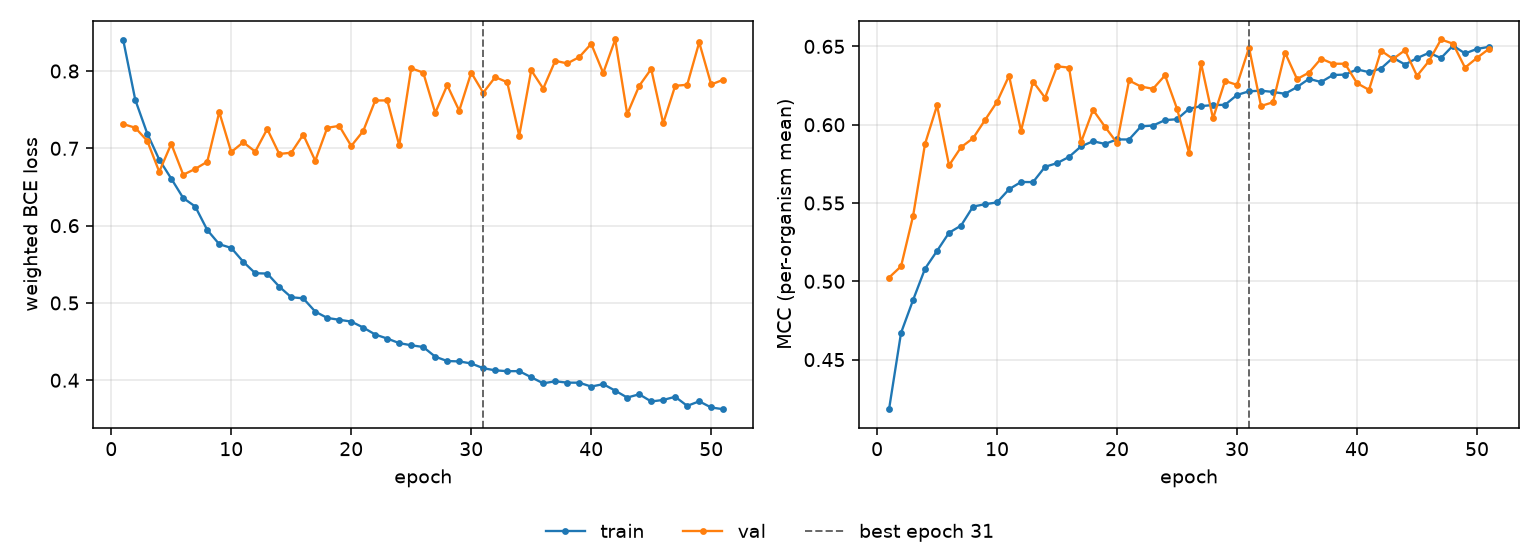

The data file committed next to this chart (first rows):
epoch, tr_loss, vl_loss, tr_mcc, vl_mcc, is_best
1, 0.8399, 0.7314, 0.4183, 0.5024, False
2, 0.7628, 0.7266, 0.4671, 0.5096, False
3, 0.7191, 0.7097, 0.488, 0.5416, False
4, 0.6853, 0.6697, 0.5081, 0.5878, False
5, 0.6608, 0.7058, 0.5194, 0.6123, False
6, 0.6357, 0.6659, 0.531, 0.5741, False
7, 0.6247, 0.6734, 0.5356, 0.5856, False
8, 0.5944, 0.6826, 0.5477, 0.5913, False
9, 0.576, 0.7469, 0.5492, 0.603, False
10, 0.5712, 0.6952, 0.5504, 0.6146, False
11, 0.5533, 0.7078, 0.5588, 0.6312, False
12, 0.5384, 0.6957, 0.5634, 0.5961, False
13, 0.538, 0.725, 0.5633, 0.6275, False
14, 0.5211, 0.6927, 0.5731, 0.6172, False
15, 0.5074, 0.6943, 0.5754, 0.6373, False
16, 0.5059, 0.7177, 0.5794, 0.6364, False
17, 0.4888, 0.6839, 0.5862, 0.5888, False
18, 0.4806, 0.7265, 0.5894, 0.6095, False
19, 0.4782, 0.7291, 0.5877, 0.5986, False
20, 0.4759, 0.703, 0.5906, 0.5884, False
21, 0.4682, 0.7224, 0.5905, 0.6282, False
22, 0.4591, 0.7619, 0.5989, 0.6243, False
23, 0.4539, 0.7619, 0.5995, 0.6229, False
24, 0.448, 0.7039, 0.6029, 0.6315, False
25, 0.4452, 0.8035, 0.6035, 0.6102, False
26, 0.443, 0.798, 0.6101, 0.5821, False
27, 0.4305, 0.7459, 0.6119, 0.6393, False
28, 0.4248, 0.7817, 0.6125, 0.604, False
29, 0.4244, 0.7487, 0.6127, 0.628, False
30, 0.4217, 0.7979, 0.619, 0.6254, False
31, 0.4156, 0.7719, 0.6213, 0.6491, True
32, 0.4128, 0.7921, 0.6217, 0.6119, False
33, 0.4117, 0.7855, 0.6209, 0.6143, False
34, 0.4118, 0.7162, 0.6197, 0.646, False
35, 0.4039, 0.801, 0.624, 0.6291, False
36, 0.396, 0.7773, 0.6293, 0.6333, False
37, 0.3987, 0.8133, 0.6272, 0.6422, False
38, 0.3969, 0.8098, 0.6317, 0.6389, False
39, 0.3968, 0.818, 0.632, 0.6389, False
40, 0.3918, 0.8351, 0.6353, 0.6265, False
41, 0.395, 0.7974, 0.6336, 0.6222, False
42, 0.3865, 0.8408, 0.6359, 0.6473, False
43, 0.3776, 0.7443, 0.6427, 0.642, False
44, 0.3818, 0.7808, 0.6384, 0.6476, False
45, 0.3725, 0.8027, 0.6425, 0.6312, False
46, 0.3745, 0.7323, 0.6459, 0.6407, False
47, 0.3786, 0.7809, 0.6425, 0.6544, False
48, 0.3669, 0.7822, 0.6505, 0.6517, False
49, 0.3727, 0.8371, 0.6455, 0.6364, False
50, 0.3648, 0.7826, 0.6484, 0.6427, False
51, 0.3625, 0.7887, 0.6497, 0.6484, False
